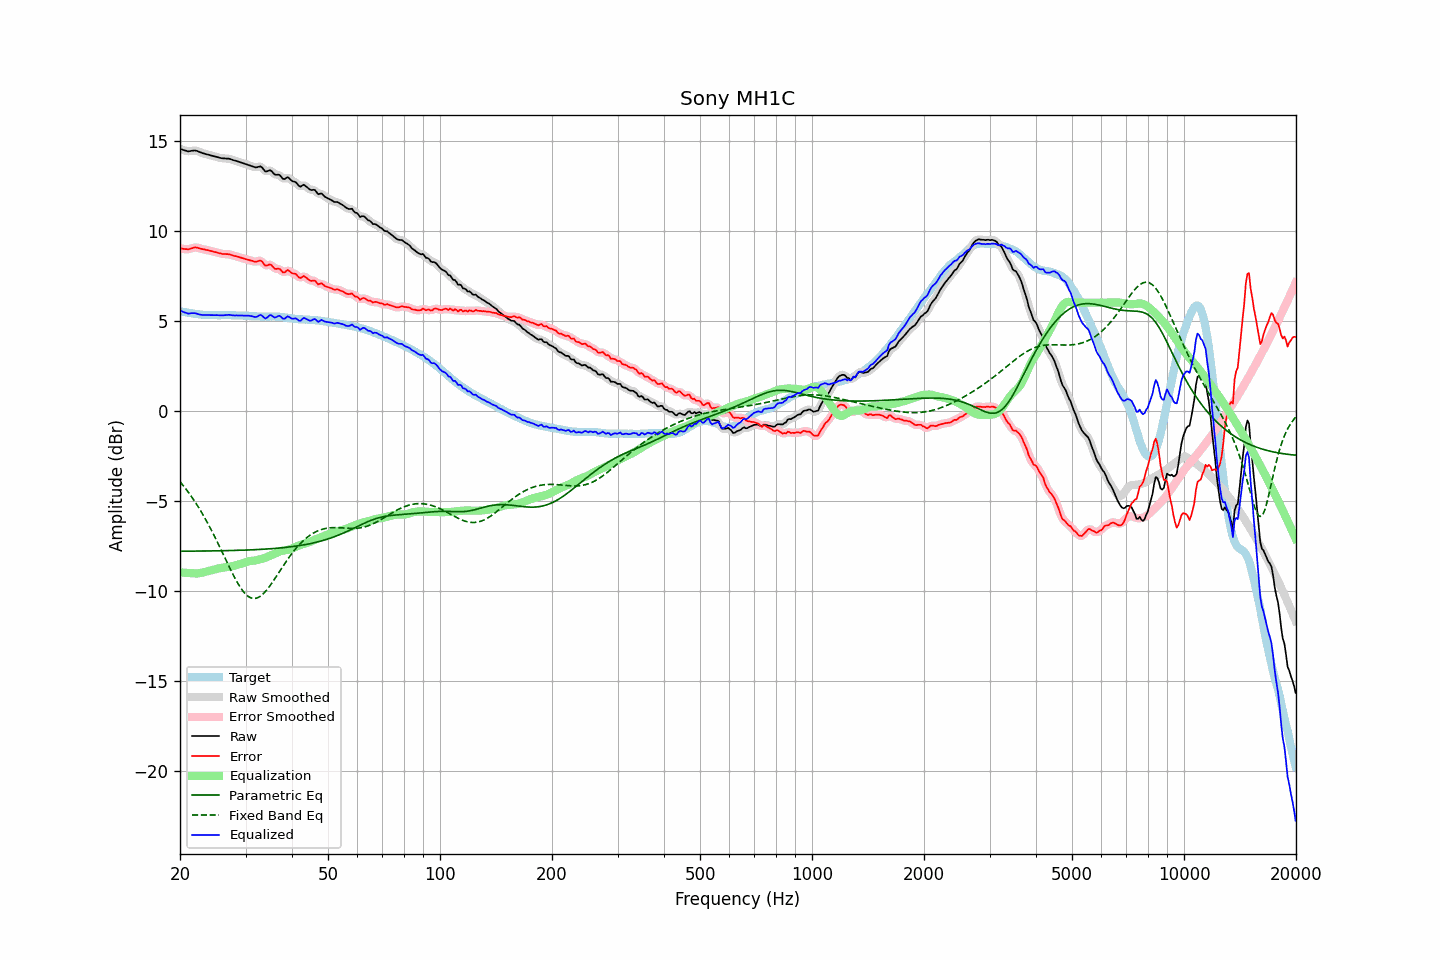

The data file committed next to this chart (first rows):
frequency, raw, error, smoothed, error_smoothed, equalization, parametric_eq, fixed_band_eq, equalized_raw, equalized_smoothed, target
20.00, 14.54, 9.01, 14.54, 9.02, -8.98, -7.80, -3.94, 5.56, 5.57, 5.53
20.20, 14.51, 9.00, 14.51, 9.00, -8.98, -7.80, -4.05, 5.52, 5.52, 5.51
20.40, 14.48, 8.99, 14.48, 8.98, -8.99, -7.80, -4.16, 5.49, 5.48, 5.49
20.61, 14.45, 8.97, 14.45, 8.97, -9.00, -7.80, -4.27, 5.45, 5.45, 5.48
20.81, 14.43, 8.97, 14.42, 8.96, -9.00, -7.80, -4.38, 5.43, 5.42, 5.46
21.02, 14.40, 8.95, 14.41, 8.97, -9.01, -7.80, -4.50, 5.39, 5.40, 5.45
21.23, 14.41, 8.98, 14.41, 8.98, -9.01, -7.80, -4.62, 5.40, 5.40, 5.43
21.44, 14.43, 9.01, 14.42, 9.01, -9.01, -7.80, -4.75, 5.42, 5.41, 5.41
21.66, 14.44, 9.03, 14.44, 9.04, -9.03, -7.80, -4.88, 5.41, 5.42, 5.40
21.87, 14.45, 9.07, 14.45, 9.06, -9.03, -7.80, -5.01, 5.42, 5.41, 5.38
22.09, 14.44, 9.07, 14.43, 9.06, -9.04, -7.80, -5.15, 5.40, 5.40, 5.37
22.31, 14.41, 9.05, 14.41, 9.05, -9.03, -7.80, -5.29, 5.38, 5.38, 5.36
22.54, 14.37, 9.02, 14.37, 9.02, -9.02, -7.79, -5.43, 5.35, 5.35, 5.35
22.76, 14.34, 9.00, 14.34, 9.00, -9.01, -7.79, -5.58, 5.33, 5.33, 5.34
22.99, 14.30, 8.97, 14.30, 8.97, -8.99, -7.79, -5.73, 5.31, 5.32, 5.33
23.22, 14.28, 8.96, 14.28, 8.95, -8.96, -7.79, -5.89, 5.32, 5.31, 5.32
23.45, 14.25, 8.93, 14.25, 8.94, -8.94, -7.79, -6.04, 5.31, 5.31, 5.32
23.69, 14.23, 8.92, 14.23, 8.92, -8.92, -7.79, -6.21, 5.31, 5.31, 5.31
23.92, 14.21, 8.90, 14.21, 8.90, -8.89, -7.79, -6.37, 5.31, 5.31, 5.31
24.16, 14.18, 8.87, 14.18, 8.88, -8.87, -7.79, -6.54, 5.31, 5.31, 5.31
24.40, 14.16, 8.85, 14.16, 8.85, -8.85, -7.78, -6.71, 5.31, 5.31, 5.31
24.65, 14.13, 8.82, 14.13, 8.83, -8.83, -7.78, -6.89, 5.30, 5.31, 5.30
24.89, 14.11, 8.81, 14.11, 8.81, -8.80, -7.78, -7.07, 5.31, 5.31, 5.30
25.14, 14.09, 8.79, 14.08, 8.78, -8.78, -7.78, -7.25, 5.31, 5.31, 5.30
25.39, 14.06, 8.76, 14.06, 8.76, -8.76, -7.78, -7.43, 5.30, 5.30, 5.30
25.65, 14.04, 8.74, 14.04, 8.73, -8.74, -7.78, -7.62, 5.30, 5.30, 5.30
25.91, 14.02, 8.71, 14.02, 8.72, -8.73, -7.78, -7.81, 5.29, 5.29, 5.31
26.16, 14.01, 8.70, 14.01, 8.70, -8.71, -7.77, -7.99, 5.29, 5.30, 5.31
26.43, 14.01, 8.70, 14.01, 8.70, -8.70, -7.77, -8.18, 5.31, 5.30, 5.31
26.69, 14.00, 8.69, 14.00, 8.70, -8.69, -7.77, -8.37, 5.31, 5.31, 5.31
26.96, 14.00, 8.69, 13.99, 8.69, -8.68, -7.77, -8.56, 5.32, 5.32, 5.31
27.23, 13.98, 8.68, 13.98, 8.67, -8.66, -7.77, -8.74, 5.32, 5.32, 5.30
27.50, 13.95, 8.65, 13.95, 8.65, -8.64, -7.76, -8.92, 5.30, 5.31, 5.30
27.77, 13.92, 8.62, 13.92, 8.62, -8.63, -7.76, -9.10, 5.29, 5.30, 5.30
28.05, 13.89, 8.59, 13.89, 8.60, -8.60, -7.76, -9.27, 5.29, 5.29, 5.30
28.33, 13.87, 8.58, 13.87, 8.57, -8.58, -7.76, -9.43, 5.29, 5.29, 5.29
28.62, 13.84, 8.55, 13.84, 8.55, -8.55, -7.75, -9.59, 5.29, 5.29, 5.29
28.90, 13.81, 8.52, 13.81, 8.53, -8.52, -7.75, -9.73, 5.29, 5.29, 5.29
29.19, 13.78, 8.50, 13.78, 8.50, -8.49, -7.75, -9.87, 5.28, 5.28, 5.28
29.48, 13.75, 8.47, 13.75, 8.47, -8.47, -7.74, -9.99, 5.28, 5.28, 5.28
29.78, 13.72, 8.44, 13.72, 8.44, -8.44, -7.74, -10.11, 5.28, 5.28, 5.28
30.08, 13.69, 8.41, 13.69, 8.41, -8.41, -7.74, -10.20, 5.28, 5.28, 5.28
30.38, 13.66, 8.38, 13.66, 8.39, -8.38, -7.73, -10.28, 5.28, 5.28, 5.28
30.68, 13.63, 8.37, 13.63, 8.36, -8.36, -7.73, -10.34, 5.27, 5.27, 5.26
30.99, 13.60, 8.34, 13.60, 8.34, -8.34, -7.73, -10.39, 5.26, 5.26, 5.26
31.30, 13.57, 8.32, 13.57, 8.31, -8.33, -7.72, -10.41, 5.24, 5.24, 5.25
31.61, 13.54, 8.29, 13.54, 8.29, -8.32, -7.72, -10.43, 5.21, 5.21, 5.25
31.93, 13.51, 8.26, 13.52, 8.28, -8.31, -7.71, -10.42, 5.20, 5.21, 5.25
32.24, 13.52, 8.29, 13.53, 8.30, -8.29, -7.71, -10.40, 5.23, 5.24, 5.23
32.57, 13.55, 8.32, 13.55, 8.32, -8.27, -7.71, -10.35, 5.28, 5.28, 5.23
32.89, 13.57, 8.34, 13.55, 8.32, -8.25, -7.70, -10.30, 5.32, 5.30, 5.23
33.22, 13.51, 8.28, 13.49, 8.26, -8.23, -7.70, -10.23, 5.28, 5.26, 5.23
33.55, 13.40, 8.18, 13.40, 8.18, -8.20, -7.69, -10.15, 5.20, 5.20, 5.22
33.89, 13.29, 8.06, 13.32, 8.10, -8.17, -7.69, -10.05, 5.12, 5.15, 5.23
34.23, 13.29, 8.06, 13.30, 8.08, -8.13, -7.68, -9.95, 5.16, 5.17, 5.23
34.57, 13.32, 8.10, 13.32, 8.09, -8.09, -7.67, -9.83, 5.23, 5.23, 5.22
34.92, 13.36, 8.13, 13.33, 8.10, -8.05, -7.67, -9.72, 5.31, 5.28, 5.23
35.27, 13.30, 8.07, 13.28, 8.05, -8.01, -7.66, -9.59, 5.29, 5.27, 5.23
35.62, 13.20, 7.97, 13.21, 7.98, -7.98, -7.65, -9.46, 5.22, 5.23, 5.23
35.97, 13.11, 7.88, 13.14, 7.91, -7.94, -7.65, -9.32, 5.17, 5.20, 5.23
... 635 more rows
